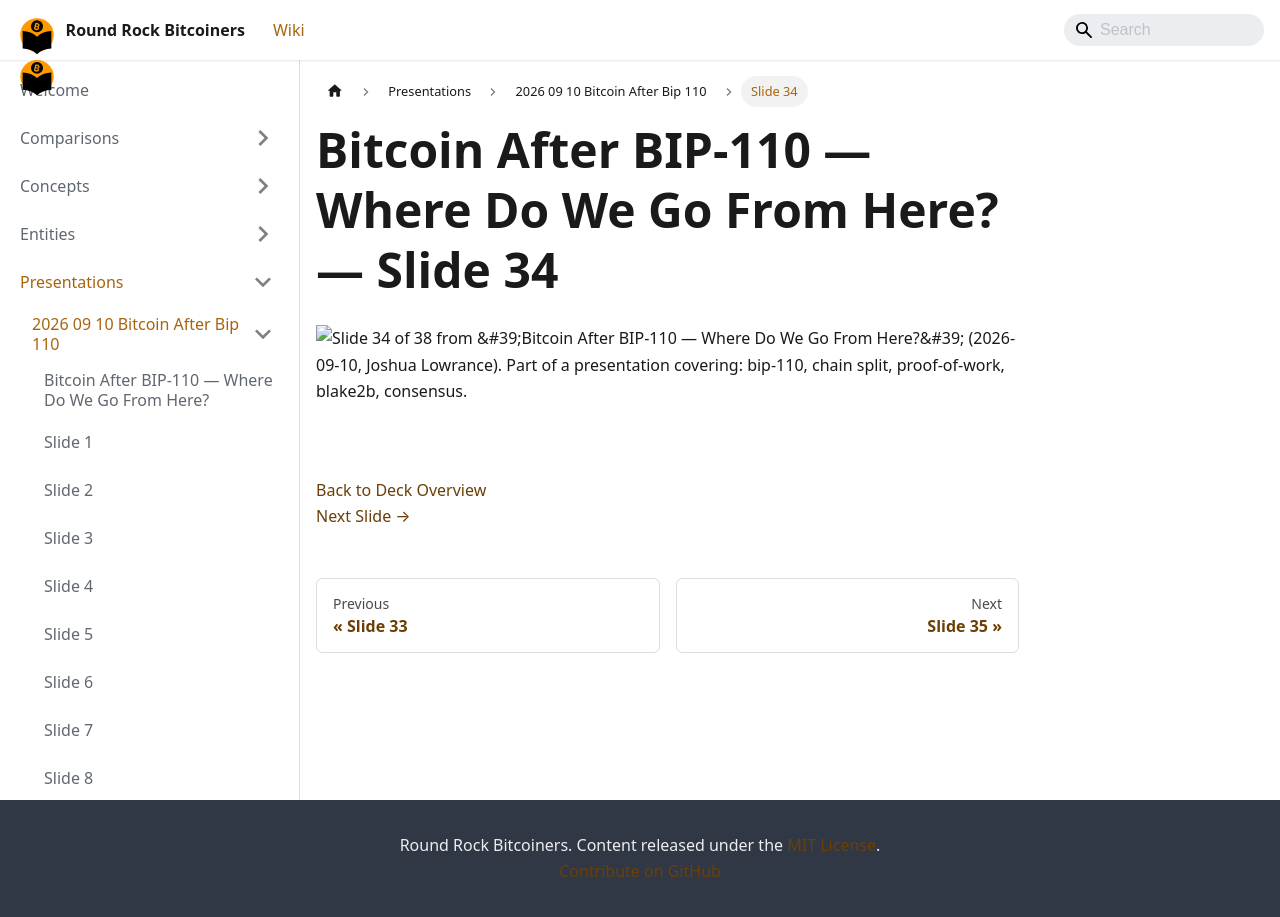

repository: jason-me/rrbtc-wiki · page: presentations/2026-09-10-bitcoin-after-bip-110/slide-034/index.html · generator: docusaurus

---
title: "Slide 34 of 38 - Bitcoin After BIP-110 — Where Do We Go From Here?"
sidebar_label: "Slide 34"
pagination_next: "presentations/2026-09-10-bitcoin-after-bip-110/slide-035"
pagination_prev: "presentations/2026-09-10-bitcoin-after-bip-110/slide-033"
---

# Bitcoin After BIP-110 — Where Do We Go From Here? — Slide 34

![Slide 34 of 38 from 'Bitcoin After BIP-110 — Where Do We Go From Here?' (2026-09-10, Joshua Lowrance). Part of a presentation covering: bip-110, chain split, proof-of-work, blake2b, consensus.](/img/slides/2026-09-10-bitcoin-after-bip-110/slide_033.jpg)

<br/>
<br/>



[Back to Deck Overview](/presentations/2026-09-10-bitcoin-after-bip-110/)  
[Next Slide →](/presentations/2026-09-10-bitcoin-after-bip-110/slide-035)
